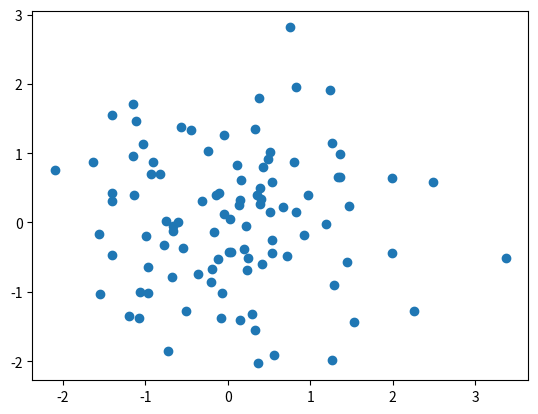

Python code for this plot:
import numpy as np
import matplotlib.pyplot as plt


data = np.random.randn(2, 100)
print(data[0])

plt.scatter(*data)

